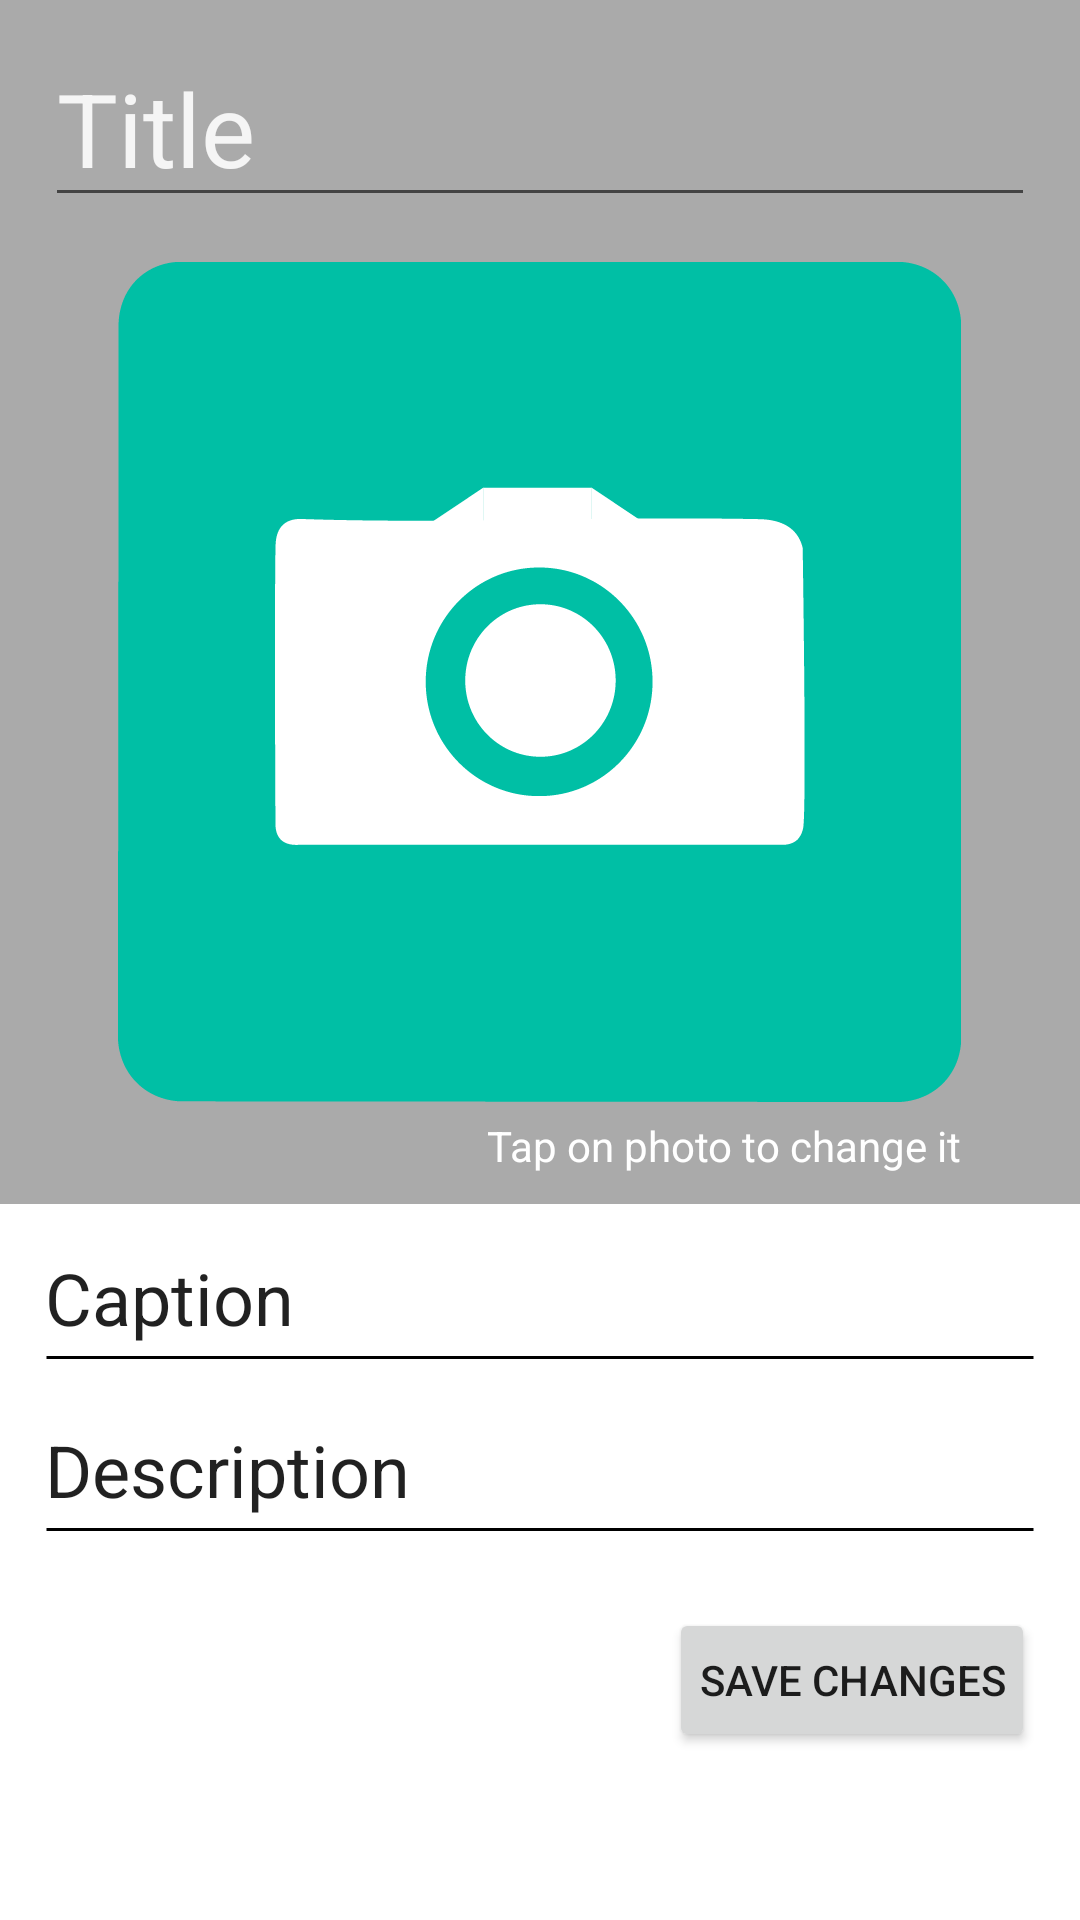

Write the Android layout XML for this screen, with the resource values it uses.
<!-- AndroidManifest.xml: application theme AppTheme -->
<!-- res/layout/fragment_edit.xml -->
<?xml version="1.0" encoding="utf-8"?>
<ScrollView
    xmlns:android="http://schemas.android.com/apk/res/android"
    xmlns:app="http://schemas.android.com/apk/res-auto"
    android:layout_width="match_parent"
    android:layout_height="match_parent">

    <RelativeLayout
        android:id="@+id/root_layout"
        android:layout_width="match_parent"
        android:layout_height="wrap_content">

        <Button
            android:id="@+id/bttn_submit"
            style="@style/ColoredButton"
            android:layout_width="wrap_content"
            android:layout_height="wrap_content"
            android:layout_alignParentBottom="false"
            android:layout_alignParentRight="true"
            android:layout_below="@+id/main_content"
            android:layout_marginBottom="15dp"
            android:layout_marginRight="15dp"
            android:layout_marginTop="20dp"
            android:paddingLeft="10dp"
            android:paddingRight="10dp"
            android:text="Save Changes" />

        <RelativeLayout
            android:id="@+id/main_content"
            android:layout_width="match_parent"
            android:layout_height="match_parent">

            <RelativeLayout
                android:id="@+id/colored_layout"
                android:layout_width="match_parent"
                android:layout_height="wrap_content"
                android:background="@android:color/darker_gray"
                android:paddingBottom="10dp"
                android:paddingLeft="15dp"
                android:paddingRight="15dp"
                android:paddingTop="10dp">

                <EditText
                    android:id="@+id/txt_title"
                    android:layout_width="match_parent"
                    android:layout_height="wrap_content"
                    android:ems="10"
                    android:hint="Title"
                    android:inputType="text"
                    android:singleLine="true"
                    android:textAppearance="@style/TextAppearance.AppCompat.Display1"
                    android:textColor="@android:color/white"
                    android:textColorHint="@color/dividerColor" />

                <ImageView
                    android:id="@+id/image"
                    android:layout_width="wrap_content"
                    android:layout_height="wrap_content"
                    android:layout_below="@+id/txt_title"
                    android:layout_centerHorizontal="true"
                    android:layout_marginTop="15dp"
                    app:srcCompat="@drawable/camera_teal" />

                <TextView
                    android:id="@+id/header_image"
                    android:layout_width="wrap_content"
                    android:layout_height="wrap_content"
                    android:layout_alignRight="@+id/image"
                    android:layout_below="@+id/image"
                    android:layout_marginTop="5dp"
                    android:text="Tap on photo to change it"
                    android:textColor="@android:color/white" />

            </RelativeLayout>

            <RelativeLayout
                android:id="@+id/layout_caption"
                android:layout_width="match_parent"
                android:layout_height="wrap_content"
                android:layout_below="@+id/colored_layout"
                android:layout_marginLeft="15dp"
                android:layout_marginRight="15dp"
                android:layout_marginTop="15dp">

                <TextView
                    android:id="@+id/header_caption"
                    android:layout_width="match_parent"
                    android:layout_height="wrap_content"
                    android:background="@drawable/black_line"
                    android:paddingBottom="10dp"
                    android:text="Caption"
                    android:textAppearance="@style/TextAppearance.AppCompat.Headline" />

                <ImageView
                    android:id="@+id/img_menu_caption"
                    android:layout_width="wrap_content"
                    android:layout_height="wrap_content"
                    android:layout_alignBottom="@+id/header_caption"
                    android:layout_alignParentRight="true"
                    android:layout_alignTop="@+id/header_caption"
                    android:layout_marginBottom="5dp"
                    android:layout_marginRight="15dp"
                    app:srcCompat="@drawable/arrow_down_black" />

                <ImageView
                    android:id="@+id/img_caption_color"
                    android:layout_width="wrap_content"
                    android:layout_height="wrap_content"
                    android:layout_alignParentRight="true"
                    android:layout_below="@+id/header_caption"
                    android:layout_marginRight="15dp"
                    android:layout_marginTop="5dp"
                    android:background="@drawable/colored_caption_background"
                    android:visibility="gone"
                    app:srcCompat="@drawable/colored_caption_white" />

                <EditText
                    android:id="@+id/txt_caption"
                    android:layout_width="match_parent"
                    android:layout_height="wrap_content"
                    android:layout_below="@+id/header_caption"
                    android:layout_marginLeft="15dp"
                    android:layout_marginRight="15dp"
                    android:layout_toLeftOf="@+id/img_caption_color"
                    android:ems="10"
                    android:hint="Caption"
                    android:inputType="text"
                    android:singleLine="true"
                    android:visibility="gone" />
            </RelativeLayout>

            <RelativeLayout
                android:id="@+id/layout_description"
                android:layout_width="match_parent"
                android:layout_height="match_parent"
                android:layout_below="@+id/layout_caption"
                android:layout_marginLeft="15dp"
                android:layout_marginRight="15dp"
                android:layout_marginTop="15dp">

                <TextView
                    android:id="@+id/header_description"
                    android:layout_width="match_parent"
                    android:layout_height="wrap_content"
                    android:background="@drawable/black_line"
                    android:paddingBottom="10dp"
                    android:text="Description"
                    android:textAppearance="@style/TextAppearance.AppCompat.Headline" />

                <ImageView
                    android:id="@+id/img_menu_description"
                    android:layout_width="wrap_content"
                    android:layout_height="wrap_content"
                    android:layout_alignBottom="@+id/header_description"
                    android:layout_alignParentRight="true"
                    android:layout_alignTop="@+id/header_description"
                    android:layout_marginBottom="5dp"
                    android:layout_marginRight="15dp"
                    app:srcCompat="@drawable/arrow_down_black" />

                <EditText
                    android:id="@+id/txt_description"
                    android:layout_width="match_parent"
                    android:layout_height="75dp"
                    android:layout_below="@+id/header_description"
                    android:layout_marginTop="15dp"
                    android:background="@drawable/text_view_border"
                    android:ems="10"
                    android:gravity="top"
                    android:inputType="text"
                    android:paddingLeft="15dp"
                    android:paddingTop="15dp"
                    android:singleLine="true"
                    android:text="Description"
                    android:visibility="gone" />

            </RelativeLayout>

        </RelativeLayout>

    </RelativeLayout>

</ScrollView>
<!-- resources referenced by this layout -->
<resources>
  <color name="dividerColor">#f5f5f5</color>
  <!-- drawable black_line (drawable) -->
  <?xml version="1.0" encoding="utf-8"?>
  <layer-list xmlns:android="http://schemas.android.com/apk/res/android">
      <item android:top="30dp">
          <shape android:shape="line">
              <stroke
                  android:width="1dp"
                  android:color="@android:color/black" />
          </shape>
      </item>
  </layer-list>
  <!-- drawable camera_teal: png bitmap (drawable-hdpi, 5916 bytes) -->
  <!-- drawable colored_caption_background (drawable) -->
  <?xml version="1.0" encoding="utf-8"?>
  <shape xmlns:android="http://schemas.android.com/apk/res/android">
      
      <solid
          android:color="#d6d6d6" />
  
      
      <corners
          android:radius="5dp"/>
  
  </shape>
  <!-- drawable colored_caption_white (drawable) -->
  <vector android:height="34dp" android:tint="#FFFFFF"
      android:viewportHeight="24.0" android:viewportWidth="24.0"
      android:width="34dp" xmlns:android="http://schemas.android.com/apk/res/android">
      <path android:fillColor="#FF000000" android:pathData="M5,17v2h14v-2L5,17zM9.5,12.8h5l0.9,2.2h2.1L12.75,4h-1.5L6.5,15h2.1l0.9,-2.2zM12,5.98L13.87,11h-3.74L12,5.98z"/>
  </vector>
  <!-- drawable text_view_border (drawable) -->
  <?xml version="1.0" encoding="utf-8"?>
  <shape
      xmlns:android="http://schemas.android.com/apk/res/android">
  
      
      <solid
          android:color="@android:color/white" />
  
      
      <stroke
          android:width="1dp"
          android:color="#7f7e7e" />
  
  </shape>
</resources>
